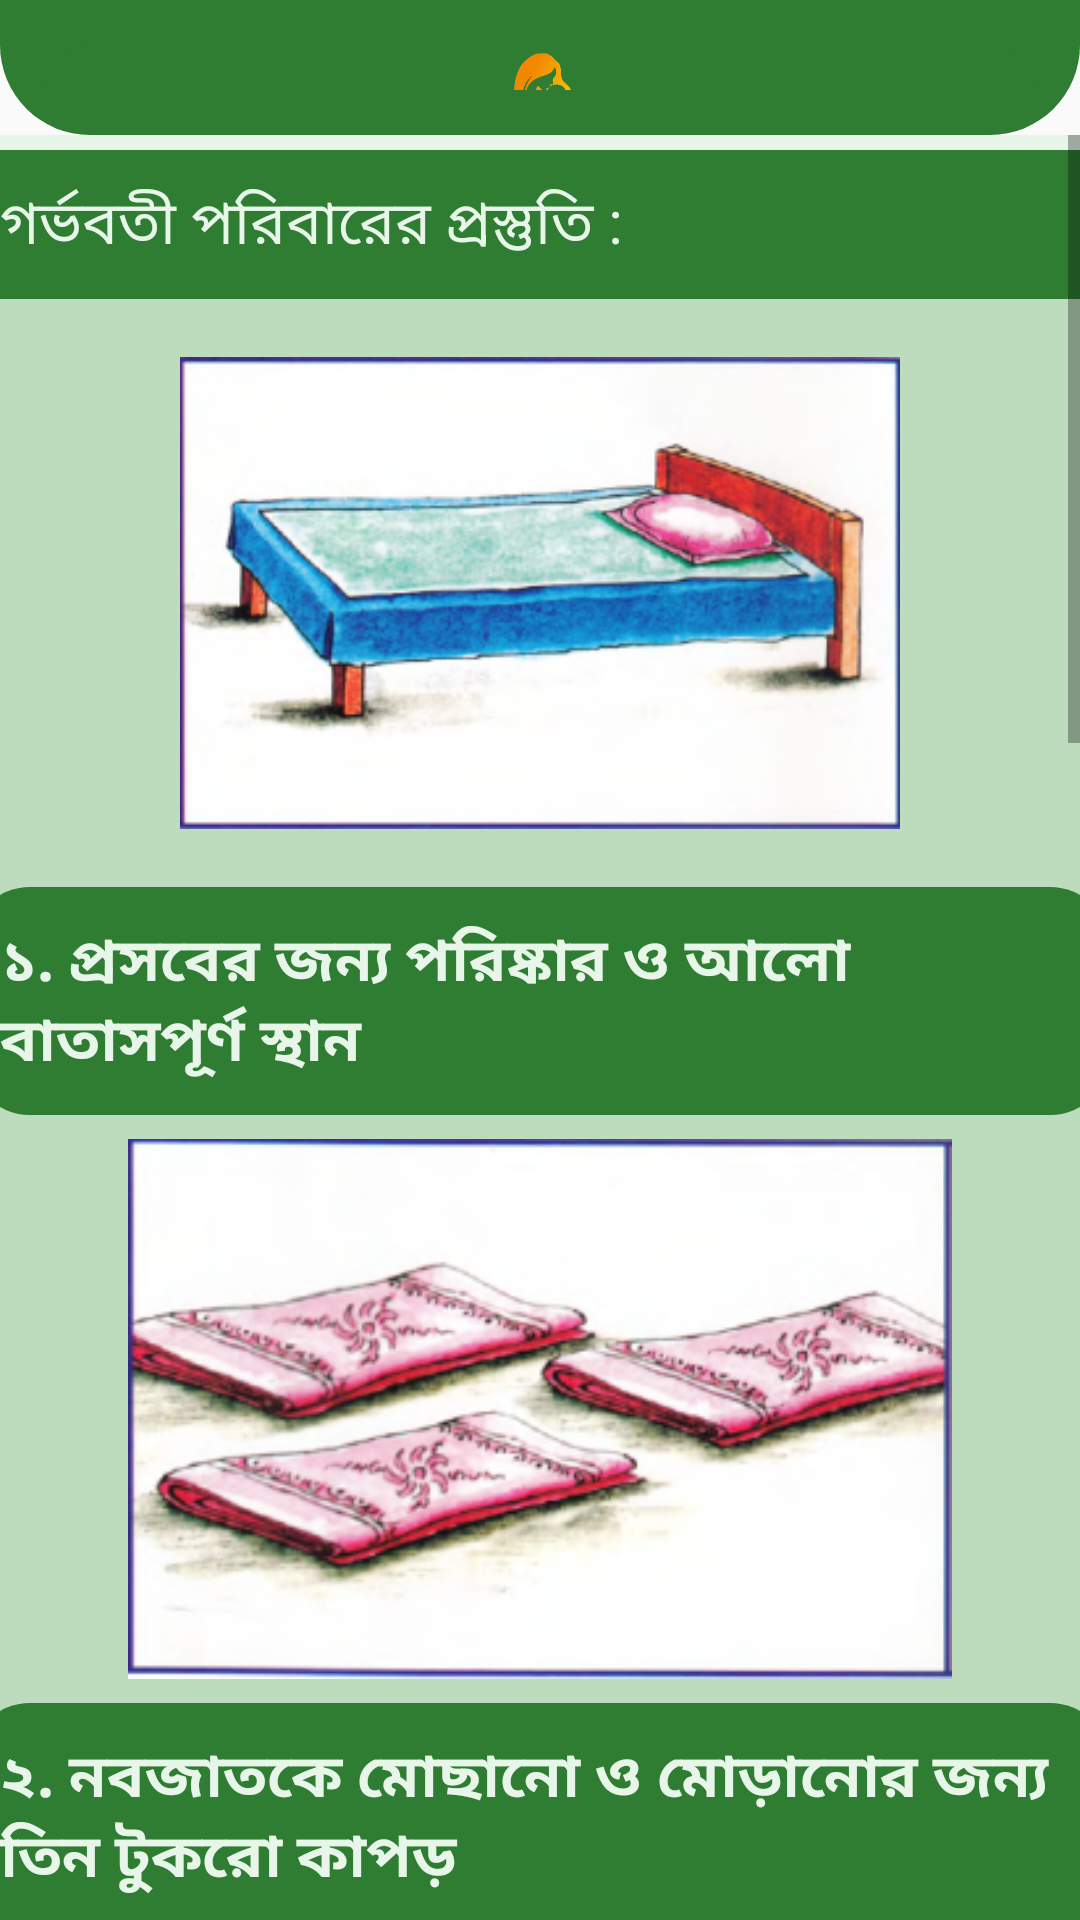

Layout XML and referenced resources for this Android screen:
<!-- AndroidManifest.xml: application theme AppTheme -->
<!-- res/layout/activity_firstaid__before_6.xml -->
<?xml version="1.0" encoding="utf-8"?>
<androidx.constraintlayout.widget.ConstraintLayout xmlns:android="http://schemas.android.com/apk/res/android"
    xmlns:app="http://schemas.android.com/apk/res-auto"
    xmlns:tools="http://schemas.android.com/tools"
    android:layout_width="match_parent"
    android:layout_height="match_parent"
    tools:context=".mothers.firstaid.FirstAid_Before_6">

    <androidx.constraintlayout.widget.ConstraintLayout
        android:id="@+id/layoutheader"
        android:layout_width="match_parent"
        android:layout_height="wrap_content"
        android:background="@drawable/header_background"
        android:padding="15dp"
        app:layout_constraintTop_toTopOf="parent">

        <LinearLayout
            android:layout_width="match_parent"
            android:layout_height="wrap_content"
            android:layout_marginTop="12dp"
            android:layout_marginBottom="10dp"
            android:background="@drawable/button_background"
            android:gravity="center"
            android:orientation="vertical"
            app:layout_constraintBottom_toBottomOf="parent"
            app:layout_constraintTop_toBottomOf="@id/layoutheader"
            tools:layout_editor_absoluteX="30dp">

            <ImageView
                android:id="@+id/imageView"
                android:layout_width="30dp"
                android:layout_height="30dp"
                android:layout_weight="1"
                android:background="@color/button"
                app:srcCompat="@drawable/logo11" />
        </LinearLayout>
    </androidx.constraintlayout.widget.ConstraintLayout>

    <ScrollView
        android:layout_width="match_parent"
        android:layout_height="0dp"
        android:overScrollMode="never"
        android:scrollbars="vertical"
        app:layout_constraintBottom_toBottomOf="parent"
        app:layout_constraintTop_toBottomOf="@id/layoutheader">


        <LinearLayout
            android:layout_width="match_parent"
            android:layout_height="match_parent"
            android:background="@color/background"
            android:orientation="vertical">

            <LinearLayout
                android:layout_width="380dp"
                android:layout_height="match_parent"
                android:layout_gravity="center"
                android:layout_marginTop="5dp"
                android:background="#BCDCBD"
                android:gravity="center"
                android:orientation="vertical">

                <TextView
                    android:id="@+id/textView18"
                    android:layout_width="match_parent"
                    android:layout_height="wrap_content"
                    android:background="@color/button"
                    android:padding="10dp"
                    android:text="@string/firstaid_family_preparation_1"
                    android:textColor="@color/background"
                    android:textSize="20sp" />

                <ImageView
                    android:id="@+id/imageView25"
                    android:layout_width="240dp"
                    android:layout_height="180dp"
                    android:layout_marginTop="8dp"
                    app:srcCompat="@drawable/prostoti_1" />

                <TextView
                    android:id="@+id/textView19"
                    android:layout_width="match_parent"
                    android:layout_height="wrap_content"
                    android:layout_marginTop="8dp"
                    android:background="@drawable/button_background"
                    android:padding="10dp"
                    android:text="@string/firstaid_family_preparation_2"
                    android:textColor="@color/background"
                    android:textSize="20sp"
                    android:textStyle="bold" />

                <ImageView
                    android:id="@+id/imageView4"
                    android:layout_width="match_parent"
                    android:layout_height="180dp"
                    android:layout_marginTop="8dp"
                    app:srcCompat="@drawable/prostoti_2" />

                <TextView
                    android:id="@+id/textView7"
                    android:layout_width="match_parent"
                    android:layout_height="wrap_content"
                    android:layout_marginTop="8dp"
                    android:background="@drawable/button_background"
                    android:padding="10dp"
                    android:text="@string/firstaid_family_preparation_3"
                    android:textColor="@color/background"
                    android:textSize="20sp"
                    android:textStyle="bold" />

                <TextView
                    android:id="@+id/textView20"
                    android:layout_width="match_parent"
                    android:layout_height="wrap_content"
                    android:background="@color/button"
                    android:layout_marginTop="10dp"
                    android:padding="10dp"
                    android:text="@string/firstaid_family_preparation_4"
                    android:textColor="@color/background"
                    android:textSize="20sp" />

                <ImageView
                    android:id="@+id/imageView5"
                    android:layout_width="match_parent"
                    android:layout_height="180dp"
                    android:layout_marginTop="8dp"
                    app:srcCompat="@drawable/prostoti_3" />

                <TextView
                    android:id="@+id/textView8"
                    android:layout_width="match_parent"
                    android:layout_height="wrap_content"
                    android:layout_marginTop="8dp"
                    android:background="@drawable/button_background"
                    android:padding="10dp"
                    android:text="@string/firstaid_family_preparation_5"
                    android:textColor="@color/background"
                    android:textSize="20sp"
                    android:textStyle="bold" />

                <ImageView
                    android:id="@+id/imageView6"
                    android:layout_width="match_parent"
                    android:layout_height="180dp"
                    android:layout_marginTop="8dp"
                    app:srcCompat="@drawable/prostoti_4" />

                <TextView
                    android:id="@+id/textView9"
                    android:layout_width="match_parent"
                    android:layout_height="wrap_content"
                    android:layout_marginTop="8dp"
                    android:background="@drawable/button_background"
                    android:padding="10dp"
                    android:text="@string/firstaid_family_preparation_6"
                    android:textColor="@color/background"
                    android:textSize="20sp"
                    android:textStyle="bold" />

                <ImageView
                    android:id="@+id/imageView7"
                    android:layout_width="match_parent"
                    android:layout_height="180dp"
                    android:layout_marginTop="8dp"
                    app:srcCompat="@drawable/prostoti_5" />

                <TextView
                    android:id="@+id/textView10"
                    android:layout_width="match_parent"
                    android:layout_height="wrap_content"
                    android:layout_marginTop="8dp"
                    android:background="@drawable/button_background"
                    android:padding="10dp"
                    android:text="@string/firstaid_family_preparation_7"
                    android:textColor="@color/background"
                    android:textSize="20sp"
                    android:textStyle="bold" />

                <ImageView
                    android:id="@+id/imageView8"
                    android:layout_width="match_parent"
                    android:layout_height="180dp"
                    android:layout_marginTop="8dp"
                    app:srcCompat="@drawable/prostoti_6" />

                <TextView
                    android:id="@+id/textView11"
                    android:layout_width="match_parent"
                    android:layout_height="wrap_content"
                    android:layout_marginTop="8dp"
                    android:background="@drawable/button_background"
                    android:padding="10dp"
                    android:text="@string/firstaid_family_preparation_8"
                    android:textColor="@color/background"
                    android:textSize="20sp"
                    android:textStyle="bold" />

            </LinearLayout>
        </LinearLayout>
    </ScrollView>

</androidx.constraintlayout.widget.ConstraintLayout>
<!-- resources referenced by this layout -->
<resources>
  <color name="background">#e8f5e9</color>
  <color name="button">#2e7d32</color>
  <!-- drawable button_background (drawable) -->
  <?xml version="1.0" encoding="utf-8"?>
  <shape xmlns:android="http://schemas.android.com/apk/res/android">
  
      <corners android:radius="20dp" />
      <solid android:color="@color/button"/>
  
  </shape>
  <!-- drawable header_background (drawable) -->
  <?xml version="1.0" encoding="utf-8"?>
  <shape xmlns:android="http://schemas.android.com/apk/res/android"
      android:shape="rectangle">
  
      <solid android:color="@color/button"/>
      <corners
          android:bottomLeftRadius="30dp"
          android:bottomRightRadius="30dp"/>
  </shape>
  <!-- drawable logo11: png bitmap (drawable, 40488 bytes) -->
  <!-- drawable prostoti_1: png bitmap (drawable, 71522 bytes) -->
  <!-- drawable prostoti_2: png bitmap (drawable, 78782 bytes) -->
  <!-- drawable prostoti_3: png bitmap (drawable, 63652 bytes) -->
  <!-- drawable prostoti_4: png bitmap (drawable, 69286 bytes) -->
  <!-- drawable prostoti_5: png bitmap (drawable, 76329 bytes) -->
  <!-- drawable prostoti_6: png bitmap (drawable, 63390 bytes) -->
  <string name="firstaid_family_preparation_1">গর্ভবতী পরিবারের প্রস্তুতি :</string>
  <string name="firstaid_family_preparation_2">১.  প্রসবের জন্য পরিষ্কার ও আলো বাতাসপূর্ণ স্থান</string>
  <string name="firstaid_family_preparation_3">২.  নবজাতকে মোছানো ও মোড়ানোর জন্য তিন টুকরো কাপড়</string>
  <string name="firstaid_family_preparation_4">প্রসবকালীন প্রয়োজনীয় উপকরন (সুতা, ব্লেড) জীবাণুমুক্ত করার পদ্ধতি :</string>
  <string name="firstaid_family_preparation_5">১.  নতুন ব্লেড ও তিন টুকরা সুতা</string>
  <string name="firstaid_family_preparation_6">2.  ব্লেড ও সুতা জীবাণুমুক্ত করার জন্য পানিতে ফোটানোর ব্যবস্থা</string>
  <string name="firstaid_family_preparation_7">3.  চাল পুরো সিদ্ধ না হওয়া পর্যন্ত ঢাকনা দিয়ে ঢেকে পানি ফোটান</string>
  <string name="firstaid_family_preparation_8">৪.  ব্লেড ও সুতা বাটিতে করে ঢাকনা দিয়ে ঢেকে রাখুন</string>
  <style name="AppTheme" parent="Theme.AppCompat.Light.DarkActionBar">
          
          <item name="colorPrimary">@color/button</item>
          <item name="colorPrimaryDark">@color/button</item>
          <item name="colorAccent">@color/colorAccent</item>
  
  
      </style>
  <color name="colorAccent">#03DAC5</color>
</resources>
